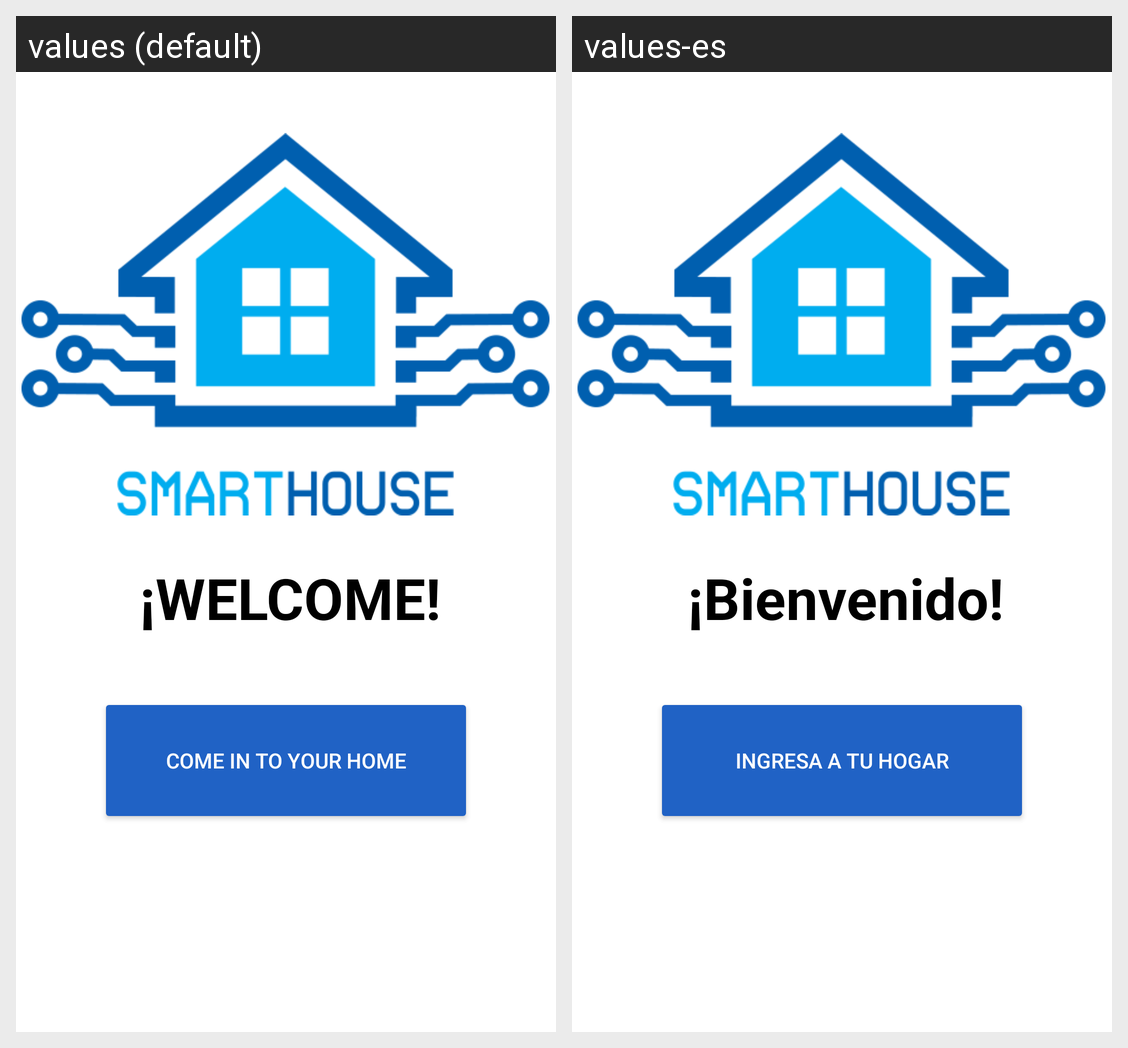

The Android screen above is rendered under two locales of the same app. Produce the string resources it draws, with the default and per-locale values.
Android screen res/layout/activity_main.xml rendered under 2 locales, left to right: values (default), values-es. Device: Nexus 5 (rendered at 1080×1920; each locale shown at half size, 540×960, under a caption strip naming it); theme Theme.Hci_app.
Strings drawn on this screen, with the default value and each locale's value (text and hints the layout hard-codes, and strings that could not be matched under every locale, appear in the picture but are not listed):

welcome
  values: ¡WELCOME!
  values-es: ¡Bienvenido!

come_in_to_your_home
  values: Come in to your home
  values-es: Ingresa a tu hogar
